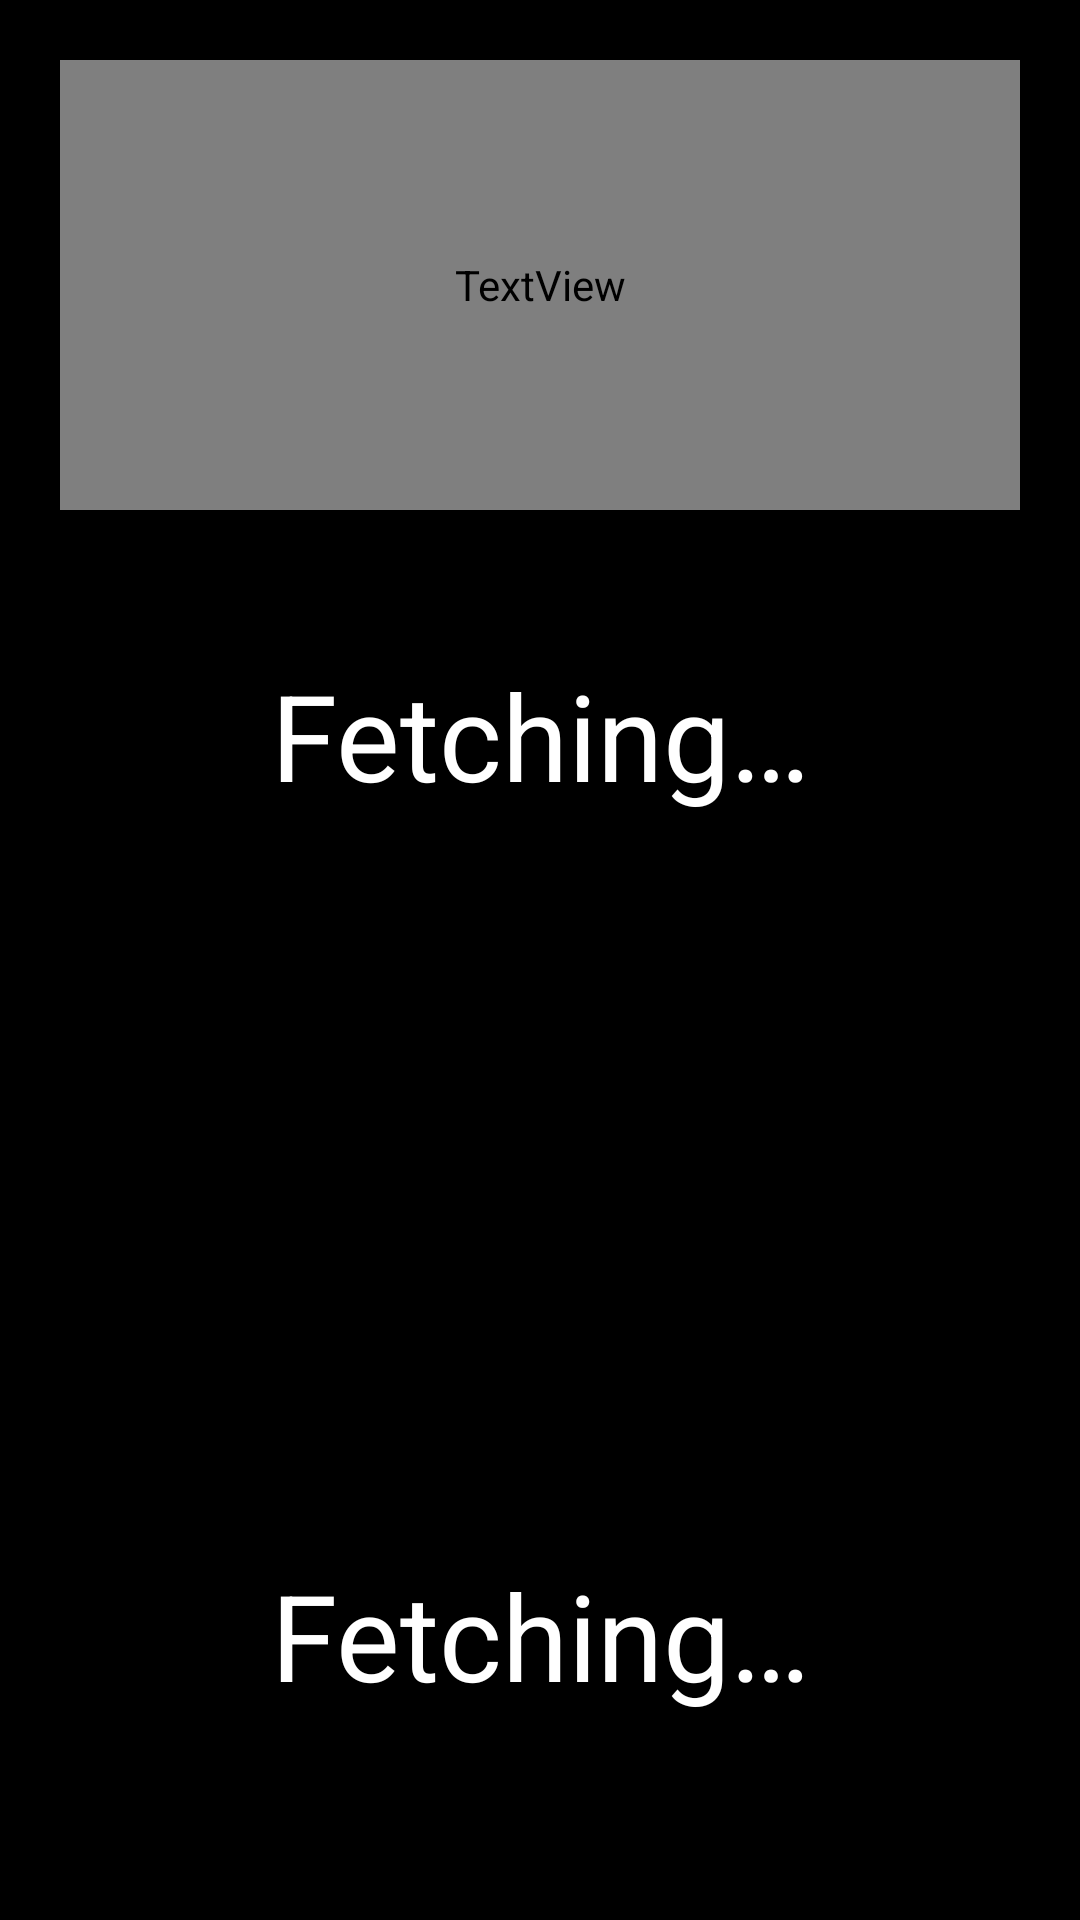

The Android layout XML behind this screen, and the referenced resources:
<!-- AndroidManifest.xml: application theme Theme.AppCompat.Light.NoActionBar -->
<!-- res/layout/weather_column.xml -->
<?xml version="1.0" encoding="utf-8"?>
<LinearLayout xmlns:android="http://schemas.android.com/apk/res/android"
    android:id="@+id/weathercolumn"
    android:layout_width="wrap_content"
    android:layout_height="match_parent"
    android:background="@color/black"
    android:orientation="vertical"
    android:padding="20sp">

        <TextView
            android:id="@+id/weather_column_date"
            android:layout_width="match_parent"
            android:layout_height="match_parent"
            android:layout_weight="1"
            android:gravity="center"
            android:lines="1"
            android:paddingLeft="20sp"
            android:paddingRight="20sp"
            android:text="@string/weather_label_fetching"
            android:textColor="@color/gray_600"
            android:textSize="40sp" />

        <TextView
            android:id="@+id/weather_column_valueA"
            android:layout_width="match_parent"
            android:layout_height="match_parent"
            android:layout_weight="1"
            android:gravity="center"
            android:paddingLeft="20sp"
            android:paddingRight="20sp"
            android:text="@string/weather_label_fetching"
            android:textColor="@color/white"
            android:textSize="40sp" />

        <ImageView
            android:id="@+id/weather_column_icon"
            android:layout_width="match_parent"
            android:layout_height="match_parent"
            android:layout_weight="1"
            android:contentDescription="@string/weather_icon_description"
            android:paddingLeft="20sp"
            android:paddingRight="20sp"
            android:scaleType="fitCenter" />

        <TextView
            android:id="@+id/weather_column_valueB"
            android:layout_width="match_parent"
            android:layout_height="match_parent"
            android:layout_weight="1"
            android:gravity="center"
            android:paddingLeft="20sp"
            android:paddingRight="20sp"
            android:text="@string/weather_label_fetching"
            android:textColor="@color/white"
            android:textSize="40sp" />


</LinearLayout>
<!-- resources referenced by this layout -->
<resources>
  <string name="weather_icon_description">Weather Icon</string>
  <string name="weather_label_fetching">Fetching…</string>
  <!-- not gathered from this repository: default colours our renderer supplied (Android Studio template values) -->
  <color name="black">#FF000000</color>
  <color name="white">#FFFFFFFF</color>
</resources>
